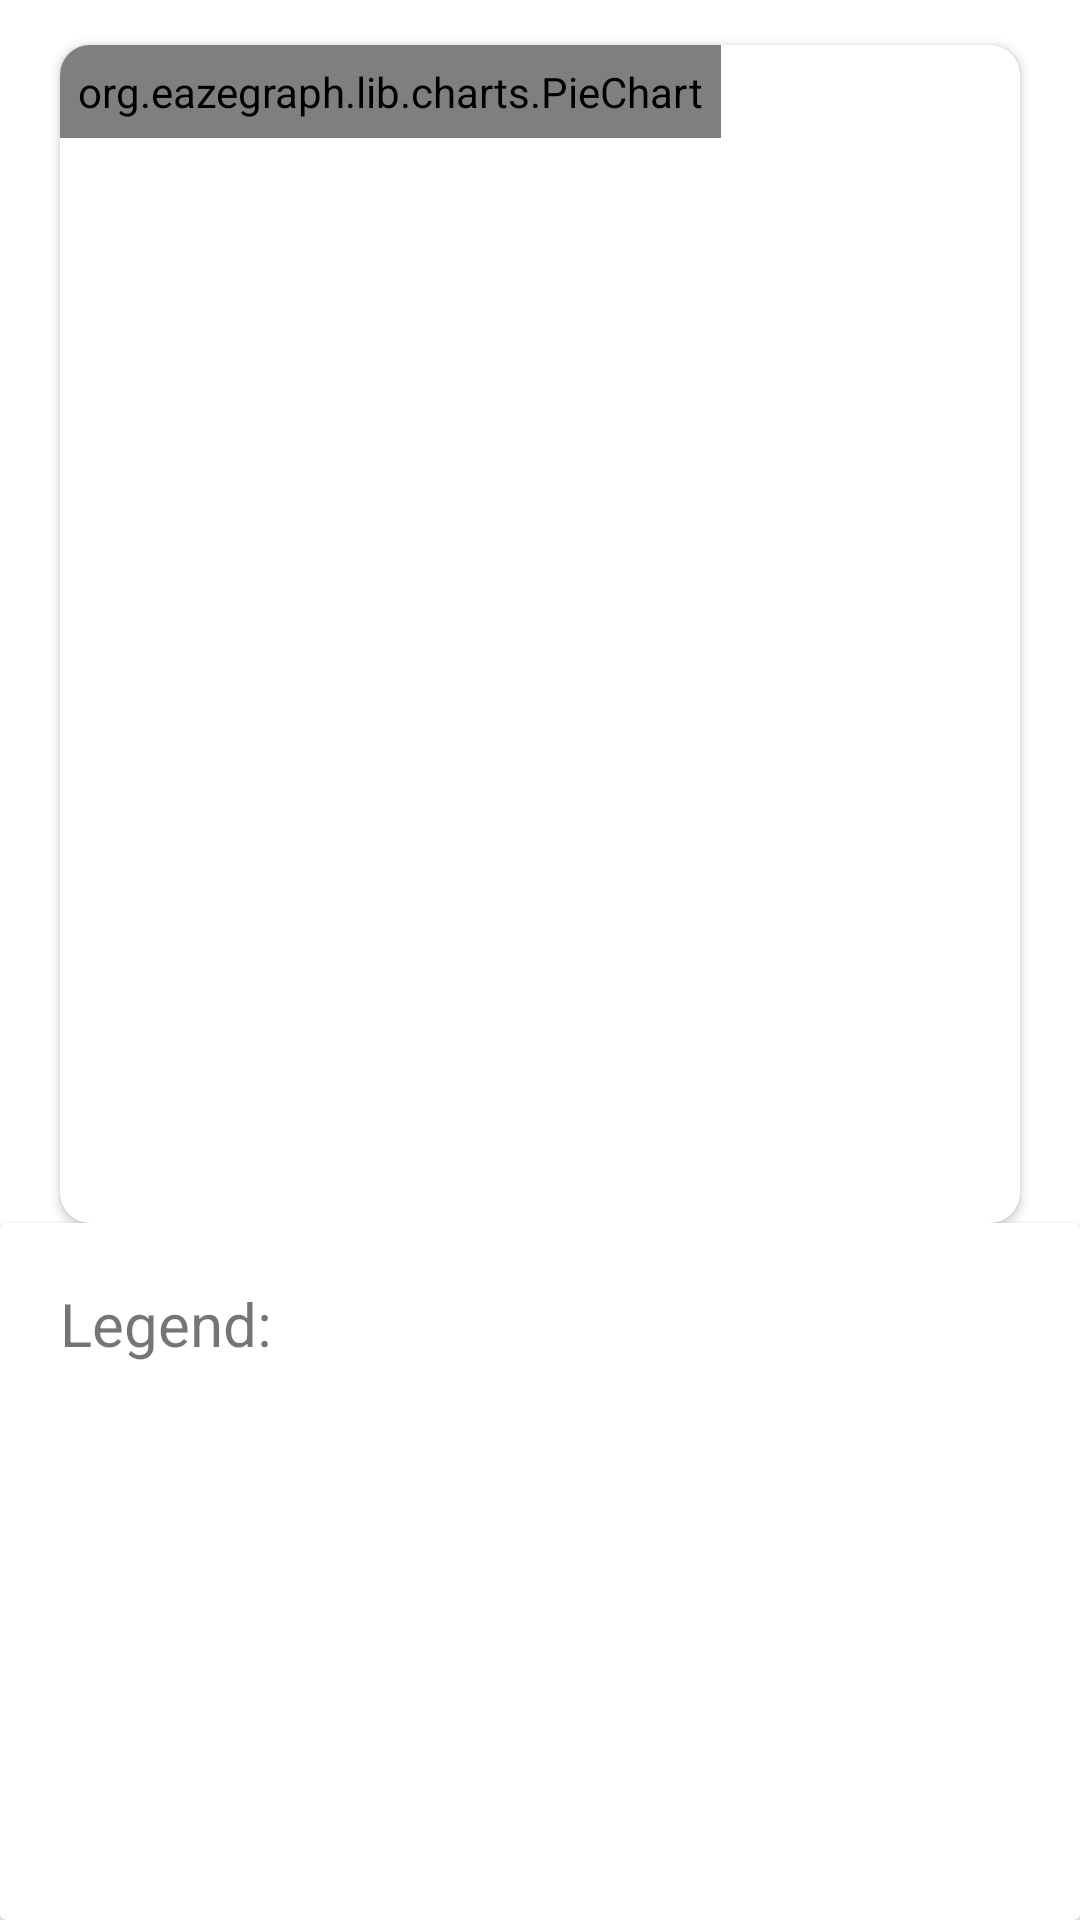

Android layout source for this screen:
<!-- AndroidManifest.xml: application theme Theme.GroceryMan -->
<!-- res/layout/fragment_chart.xml -->
<?xml version="1.0" encoding="utf-8"?>
<LinearLayout

    xmlns:android="http://schemas.android.com/apk/res/android"
    xmlns:app="http://schemas.android.com/apk/res-auto"
    xmlns:tools="http://schemas.android.com/tools"
    android:layout_width="match_parent"
    android:layout_height="match_parent"
    android:orientation="vertical"
    tools:context=".Fragments.ChartFragment">

    <androidx.cardview.widget.CardView
        android:layout_weight="5"
        android:id="@+id/cardView"
        android:layout_width="match_parent"
        android:layout_height="0dp"
        android:layout_marginLeft="20dp"
        android:layout_marginRight="20dp"
        android:layout_marginTop="15dp"
        android:elevation="10dp"
        app:cardCornerRadius="10dp">


        <org.eazegraph.lib.charts.PieChart
            android:id="@+id/piechart"
            android:layout_width="wrap_content"
            android:layout_height="wrap_content"
            android:padding="6dp"
            android:layout_weight="1"
            app:egLegendColor="@color/purple_700"
            app:egLegendTextSize="12sp"

            />




    </androidx.cardview.widget.CardView>

<androidx.cardview.widget.CardView
    android:layout_width="match_parent"
    android:layout_height="wrap_content"
    android:layout_weight="2"

  >
    <LinearLayout
        android:id="@+id/legendLayout"
        android:layout_width="match_parent"
        android:layout_height="match_parent"
        android:padding="20dp"
        android:orientation="vertical" >

        <TextView
            android:id="@+id/txtLegend"
            android:layout_width="match_parent"
            android:layout_height="wrap_content"
            android:text="@string/legend"
            android:textSize="20sp"
            android:layout_marginBottom="8sp"
            />

    </LinearLayout>


</androidx.cardview.widget.CardView>



</LinearLayout>
<!-- resources referenced by this layout -->
<resources>
  <color name="purple_700">#FF3700B3</color>
  <string name="legend">Legend:</string>
  <style name="Theme.GroceryMan" parent="Theme.MaterialComponents.DayNight.DarkActionBar">
          
          <item name="colorPrimary">@color/dark_color</item>
          <item name="colorPrimaryVariant">@color/purple_700</item>
          <item name="colorOnPrimary">@color/white</item>
          
          <item name="colorSecondary">@color/teal_200</item>
          <item name="colorSecondaryVariant">@color/teal_700</item>
          <item name="colorOnSecondary">@color/black</item>
          
          <item name="android:statusBarColor" tools:targetApi="l">?attr/colorPrimaryVariant</item>
  
          
      </style>
  <color name="dark_color">#006732</color>
  <color name="white">#FFFFFFFF</color>
  <color name="teal_200">#FF03DAC5</color>
  <color name="teal_700">#FF018786</color>
  <color name="black">#FF000000</color>
</resources>
